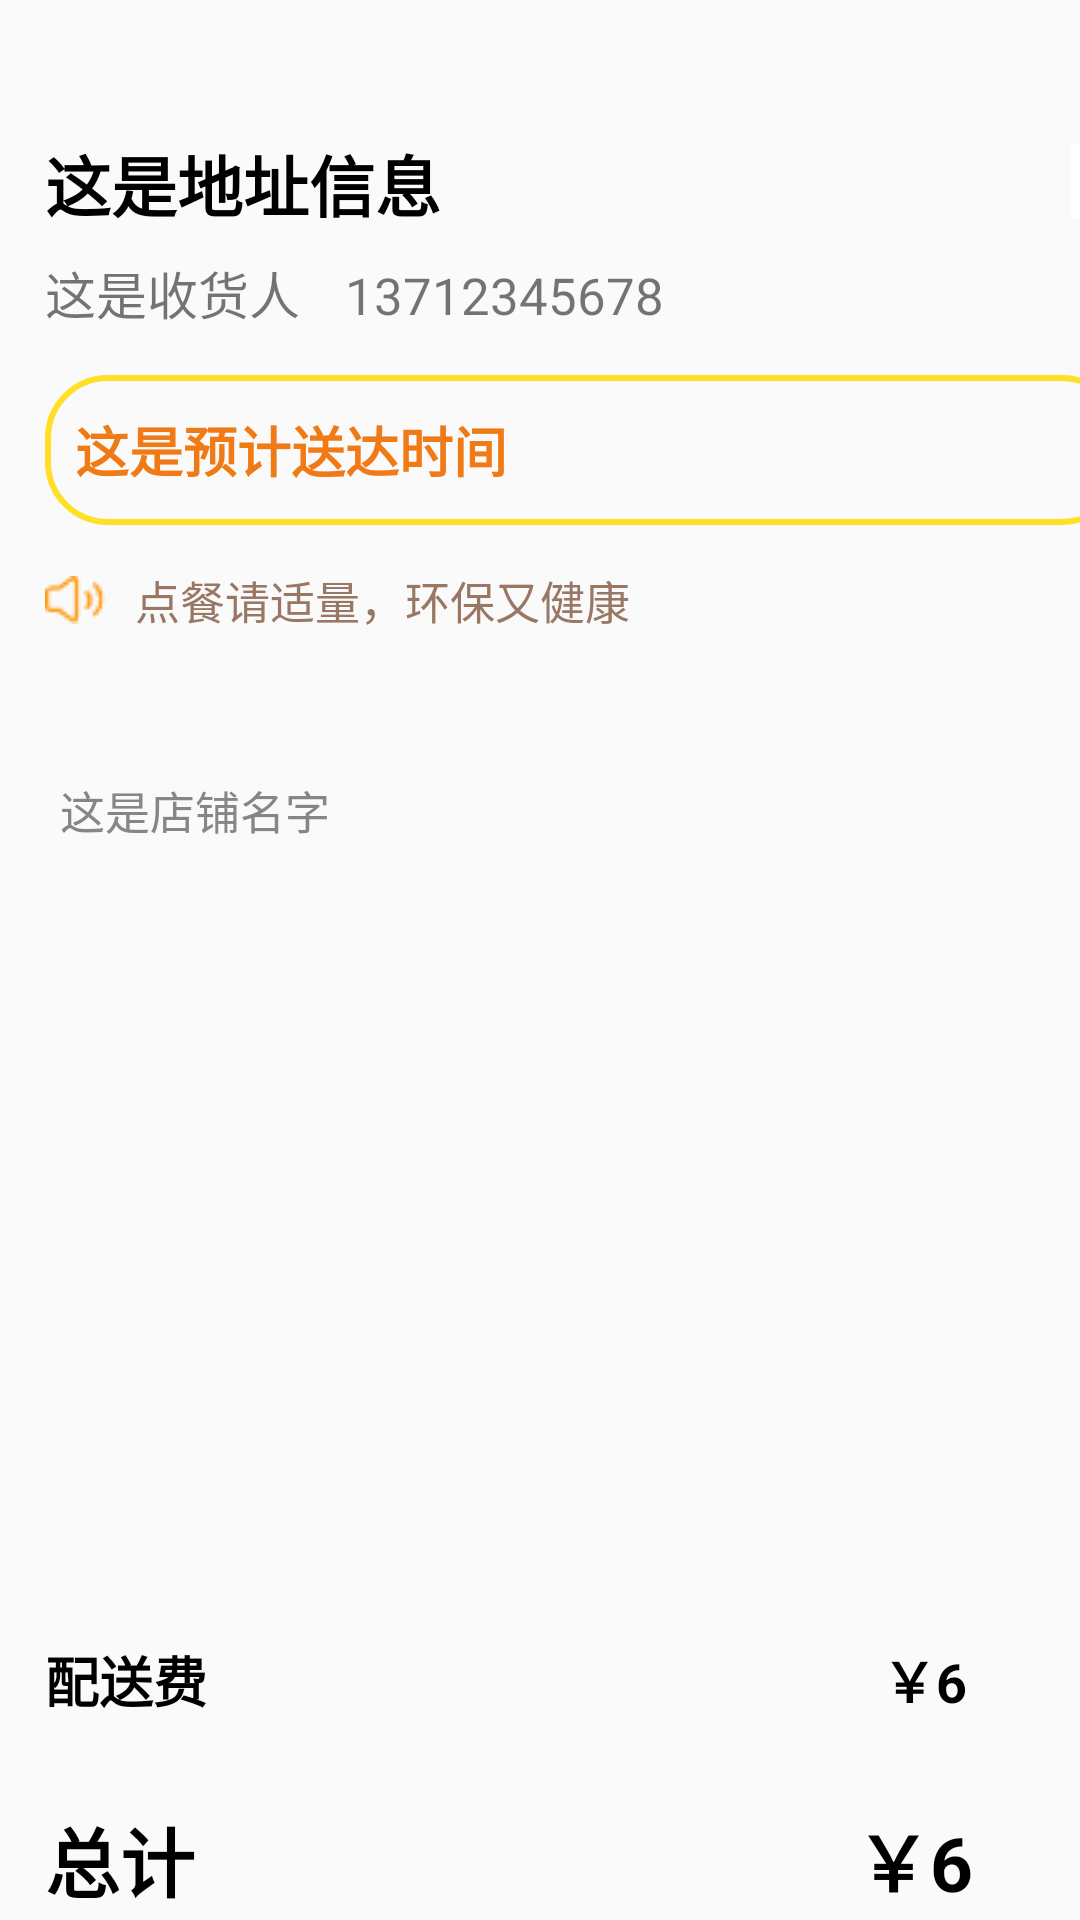

The Android layout XML behind this screen, and the referenced resources:
<!-- AndroidManifest.xml: application theme Theme.MeiTuan -->
<!-- res/layout/activity_pay.xml -->
<?xml version="1.0" encoding="utf-8"?>
<LinearLayout xmlns:android="http://schemas.android.com/apk/res/android"
    android:layout_width="match_parent"
    android:layout_height="match_parent"
    android:orientation="vertical">


    <LinearLayout
        android:layout_width="match_parent"
        android:layout_height="220dp"
        android:orientation="vertical">


        <LinearLayout
            android:layout_width="match_parent"
            android:layout_height="40dp" />

        <LinearLayout
            android:layout_width="match_parent"
            android:layout_height="40dp"
            android:orientation="horizontal">

            <TextView
                android:id="@+id/address_TextView"
                android:layout_width="wrap_content"
                android:layout_height="wrap_content"
                android:layout_marginLeft="15dp"
                android:layout_marginTop="5dp"
                android:text="这是地址信息"
                android:textColor="#000000"
                android:textSize="22sp"
                android:textStyle="bold" />

            <ImageButton
                android:id="@+id/checkAddress_Button"
                android:layout_width="25dp"
                android:layout_height="25dp"
                android:layout_marginLeft="210dp"
                android:layout_marginTop="8dp"
                android:adjustViewBounds="true"
                android:background="#FFFFFF"
                android:scaleType="fitXY"
                android:src="@drawable/right" />

        </LinearLayout>
        
        <LinearLayout
            android:layout_width="match_parent"
            android:layout_height="40dp"
            android:orientation="horizontal">

            <TextView
                android:id="@+id/consignee_TextView"
                android:layout_width="wrap_content"
                android:layout_height="wrap_content"
                android:layout_marginLeft="15dp"
                android:layout_marginTop="5dp"
                android:text="这是收货人"
                android:textSize="17sp"/>

            <TextView
                android:id="@+id/phone_TextView"
                android:layout_width="wrap_content"
                android:layout_height="wrap_content"
                android:layout_marginLeft="15dp"
                android:layout_marginTop="5dp"
                android:text="13712345678"
                android:textSize="17sp" />

        </LinearLayout>

        <LinearLayout
            android:layout_width="match_parent"
            android:layout_height="60dp"
            android:orientation="horizontal">

            <LinearLayout
                android:layout_width="360dp"
                android:layout_height="50dp"
                android:background="@drawable/stroke"
                android:layout_gravity="center"
                android:layout_marginLeft="15dp">

                <TextView
                    android:id="@+id/time_TextView"
                    android:layout_width="wrap_content"
                    android:layout_height="wrap_content"
                    android:text="这是预计送达时间"
                    android:textColor="#F07A15"
                    android:textSize="18sp"
                    android:layout_gravity="center"
                    android:layout_marginLeft="10dp"
                    android:textStyle="bold"/>

            </LinearLayout>

        </LinearLayout>

        <LinearLayout
            android:layout_width="match_parent"
            android:layout_height="40dp"
            android:orientation="horizontal">


            <ImageView
                android:layout_width="wrap_content"
                android:layout_height="wrap_content"
                android:src="@drawable/laba"
                android:layout_marginLeft="15dp"
                android:layout_gravity="center"/>

            <TextView
                android:layout_width="wrap_content"
                android:layout_height="wrap_content"
                android:text="点餐请适量，环保又健康"
                android:textColor="#997765"
                android:layout_gravity="center"
                android:textSize="15sp"
                android:layout_marginLeft="10dp"/>

        </LinearLayout>
        
    </LinearLayout>
    
    <LinearLayout
        android:layout_width="match_parent"
        android:layout_height="400dp"
        android:layout_marginTop="30dp"
        android:orientation="vertical">


        <LinearLayout
            android:layout_width="match_parent"
            android:layout_height="40dp"
            android:orientation="horizontal">

            <TextView
                android:id="@+id/storeName_TextView"
                android:layout_width="wrap_content"
                android:layout_height="wrap_content"
                android:text="这是店铺名字"
                android:textColor="#848687"
                android:layout_gravity="center"
                android:textSize="15sp"
                android:layout_marginLeft="20dp"/>

        </LinearLayout>

        <LinearLayout
            android:layout_width="match_parent"
            android:layout_height="250dp">

            <ListView
                android:id="@+id/orderFood_ListView"
                android:layout_width="match_parent"
                android:layout_height="wrap_content"/>

        </LinearLayout>
        
        <LinearLayout
            android:layout_width="match_parent"
            android:layout_height="40dp"
            android:orientation="horizontal">

            <TextView
                android:layout_width="wrap_content"
                android:layout_height="wrap_content"
                android:text="配送费"
                android:textColor="#000000"
                android:textStyle="bold"
                android:layout_gravity="center"
                android:textSize="18sp"
                android:layout_marginLeft="15dp"/>

            <TextView
                android:id="@+id/takeOutNum_TextView"
                android:layout_width="wrap_content"
                android:layout_height="wrap_content"
                android:text="￥6"
                android:textColor="#000000"
                android:textStyle="bold"
                android:layout_gravity="center"
                android:textSize="18sp"
                android:layout_marginLeft="225dp"/>

        </LinearLayout>


        <LinearLayout
            android:layout_width="match_parent"
            android:layout_height="60dp"
            android:orientation="horizontal"
            android:layout_marginTop="10dp">

            <TextView
                android:layout_width="wrap_content"
                android:layout_height="wrap_content"
                android:text="总计"
                android:textColor="#000000"
                android:textStyle="bold"
                android:layout_gravity="center"
                android:textSize="25sp"
                android:layout_marginLeft="15dp"/>

            <TextView
                android:id="@+id/allNum_TextView"
                android:layout_width="wrap_content"
                android:layout_height="wrap_content"
                android:text="￥6"
                android:textColor="#000000"
                android:textStyle="bold"
                android:layout_gravity="center"
                android:textSize="25sp"
                android:layout_marginLeft="220dp"/>

        </LinearLayout>

    </LinearLayout>

    <LinearLayout
        android:layout_width="match_parent"
        android:layout_marginTop="11dp"
        android:layout_height="62dp"
        android:background="@drawable/stroke"
        android:backgroundTint="#232426"
        android:orientation="horizontal">

        <LinearLayout
            android:layout_width="250dp"
            android:layout_height="match_parent">

            <TextView
                android:layout_width="wrap_content"
                android:layout_height="wrap_content"
                android:text="合计"
                android:textColor="#FFFFFF"
                android:textStyle="bold"
                android:layout_gravity="center"
                android:textSize="25sp"
                android:layout_marginLeft="40dp"/>

            <TextView
                android:id="@+id/order_AmountTextView"
                android:layout_width="wrap_content"
                android:layout_height="wrap_content"
                android:text="￥0"
                android:textColor="#FFFFFF"
                android:textStyle="bold"
                android:layout_gravity="center"
                android:textSize="25sp"
                android:layout_marginLeft="10dp"/>



        </LinearLayout>

        <Button
            android:id="@+id/toPay_Button"
            android:layout_width="match_parent"
            android:layout_height="55dp"
            android:layout_marginTop="3dp"
            android:layout_marginRight="5dp"
            android:background="@drawable/round_corner"
            android:text="去支付"
            android:textSize="18sp"
            android:textStyle="bold" />

    </LinearLayout>

</LinearLayout>
<!-- resources referenced by this layout -->
<resources>
  <!-- drawable laba: png bitmap (drawable, 408 bytes) -->
  <!-- drawable right: png bitmap (drawable, 2527 bytes) -->
  <!-- drawable round_corner (drawable) -->
  <?xml version="1.0" encoding="utf-8"?>
  <shape xmlns:android="http://schemas.android.com/apk/res/android"
      android:shape="rectangle">
  
      <corners android:radius="20dp" />
  
      <solid android:color="#FFE026" />
  
  </shape>
  <!-- drawable stroke (drawable) -->
  <?xml version="1.0" encoding="utf-8"?>
  <shape xmlns:android="http://schemas.android.com/apk/res/android"
      android:shape="rectangle">
  
      <corners android:radius="20dp" />
  
      <stroke
          android:width="2dp"
          android:color="#FFE026" />
  
  
  </shape>
  <style name="Theme.MeiTuan" parent="Base.Theme.MeiTuan" />
  <style name="Base.Theme.MeiTuan" parent="Theme.MaterialComponents.DayNight.DarkActionBar.Bridge">
          
          
      </style>
</resources>
